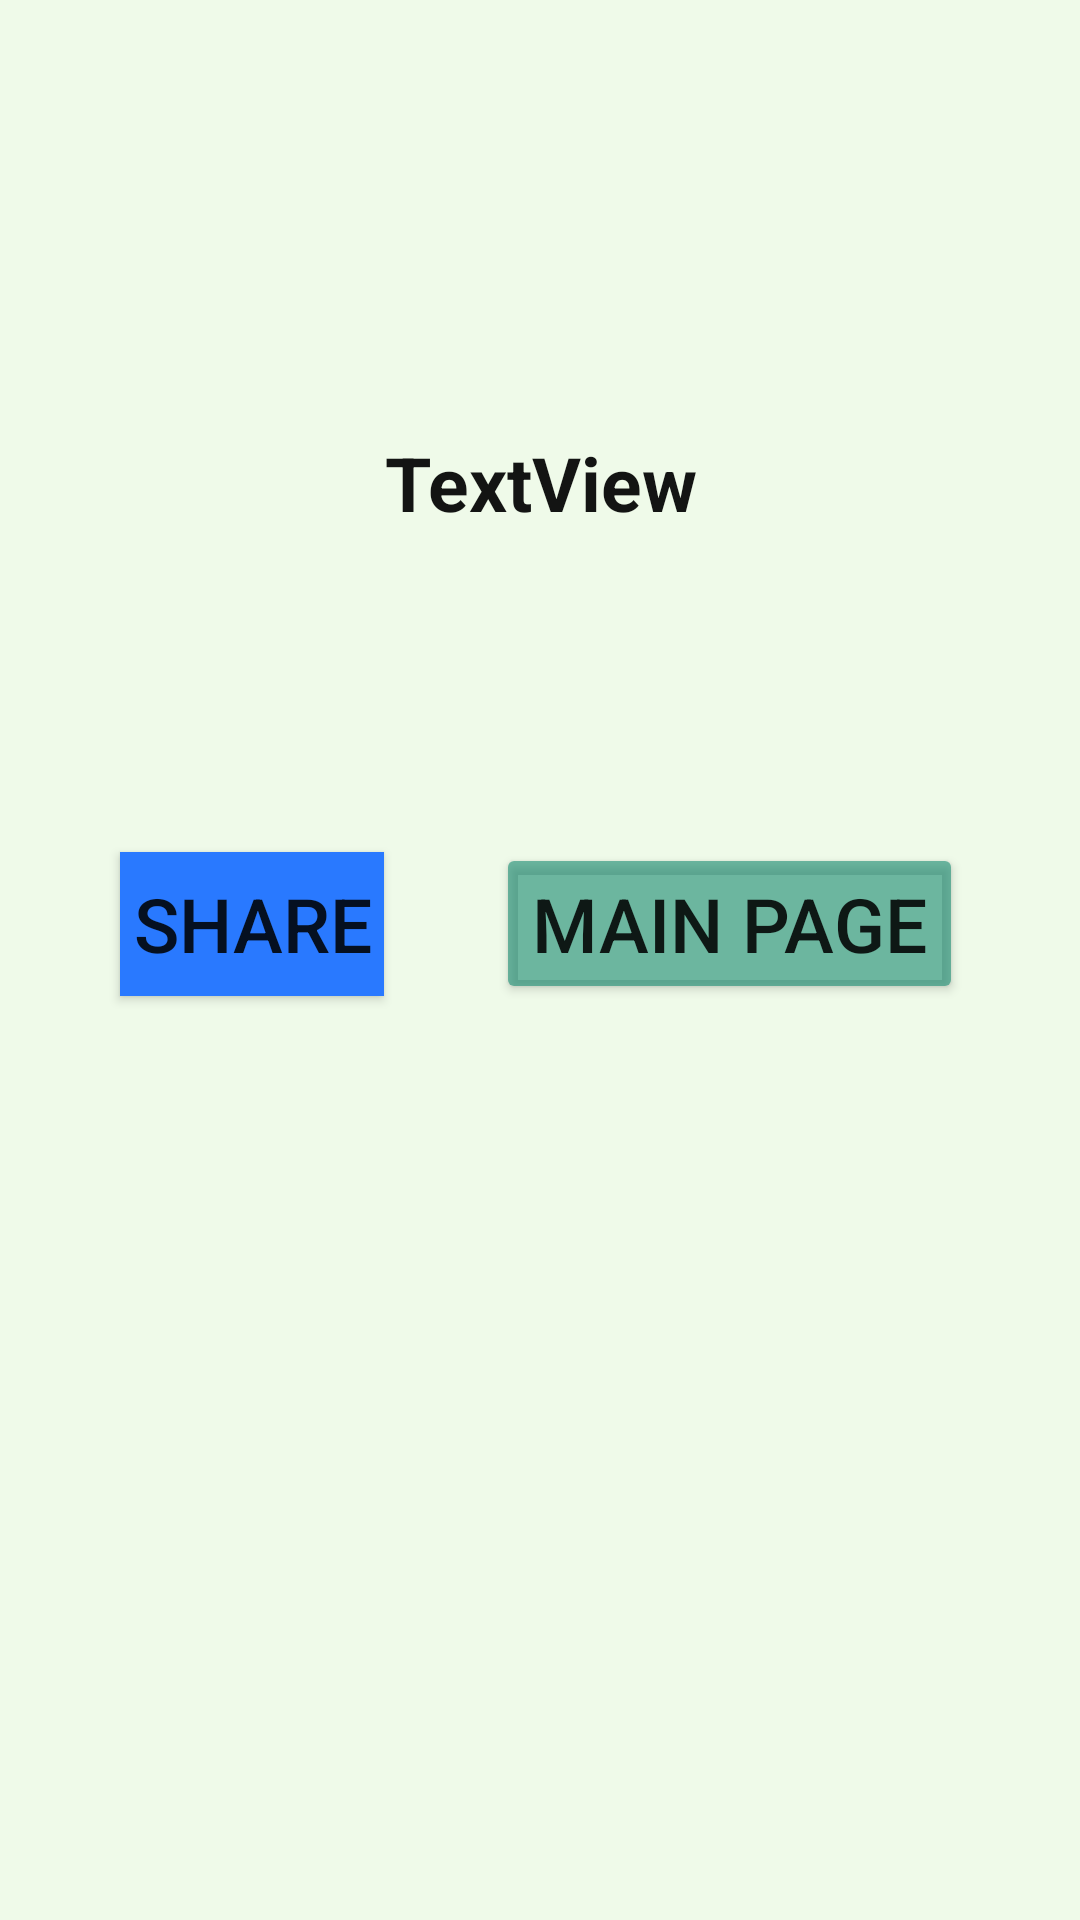

The Android layout XML behind this screen, and the referenced resources:
<!-- AndroidManifest.xml: application theme Theme.Task3EmissionPoints -->
<!-- res/layout/activity_final_score.xml -->
<?xml version="1.0" encoding="utf-8"?>
<androidx.constraintlayout.widget.ConstraintLayout xmlns:android="http://schemas.android.com/apk/res/android"
    xmlns:app="http://schemas.android.com/apk/res-auto"
    xmlns:tools="http://schemas.android.com/tools"
    android:layout_width="match_parent"
    android:layout_height="match_parent"
    android:background="@color/purple_200"
    android:backgroundTint="#1162FF00"
    tools:context=".finalScore">

    <TextView
        android:id="@+id/textViewID"
        android:layout_width="wrap_content"
        android:layout_height="wrap_content"
        android:layout_marginTop="144dp"
        android:backgroundTint="#9E1C8D73"
        android:onClick="backMainActivity"
        android:text="TextView"
        android:textAlignment="center"
        android:textColor="#EB000000"
        android:textSize="25sp"
        android:textStyle="bold"
        app:layout_constraintEnd_toEndOf="parent"
        app:layout_constraintStart_toStartOf="parent"
        app:layout_constraintTop_toTopOf="parent" />

    <Button
        android:id="@+id/shareButton"
        android:layout_width="wrap_content"
        android:layout_height="wrap_content"
        android:layout_marginStart="40dp"
        android:layout_marginBottom="308dp"
        android:background="#3D5AFE"
        android:backgroundTint="#00E676"
        android:onClick="shareBtnFunction"
        android:text="Share"
        android:textSize="25sp"
        app:backgroundTint="#2979FF"
        app:cornerRadius="10dp"
        app:layout_constraintBottom_toBottomOf="parent"
        app:layout_constraintStart_toStartOf="parent" />

    <Button
        android:id="@+id/gobackBtn"
        android:layout_width="wrap_content"
        android:layout_height="wrap_content"
        android:layout_marginEnd="39dp"
        android:onClick="backMainActivity"
        android:text="Main Page"
        android:textAlignment="center"
        android:textSize="25sp"
        app:backgroundTint="#9E1C8D73"
        app:cornerRadius="10dp"
        app:layout_constraintBaseline_toBaselineOf="@+id/shareButton"
        app:layout_constraintEnd_toEndOf="parent" />
</androidx.constraintlayout.widget.ConstraintLayout>
<!-- resources referenced by this layout -->
<resources>
  <color name="purple_200">#FFBB86FC</color>
  <style name="Theme.Task3EmissionPoints" parent="Theme.AppCompat.DayNight.NoActionBar">
          
          <item name="colorPrimary">@color/purple_500</item>
          <item name="colorPrimaryVariant">@color/purple_700</item>
          <item name="colorOnPrimary">@color/white</item>
          
          <item name="colorSecondary">@color/teal_200</item>
          <item name="colorSecondaryVariant">@color/teal_700</item>
          <item name="colorOnSecondary">@color/black</item>
          
          <item name="android:statusBarColor" tools:targetApi="l">?attr/colorPrimaryVariant</item>
          
      </style>
  <color name="purple_500">#FF6200EE</color>
  <color name="purple_700">#FF3700B3</color>
  <color name="white">#FFFFFFFF</color>
  <color name="teal_200">#FF03DAC5</color>
  <color name="teal_700">#FF018786</color>
  <color name="black">#FF000000</color>
</resources>
